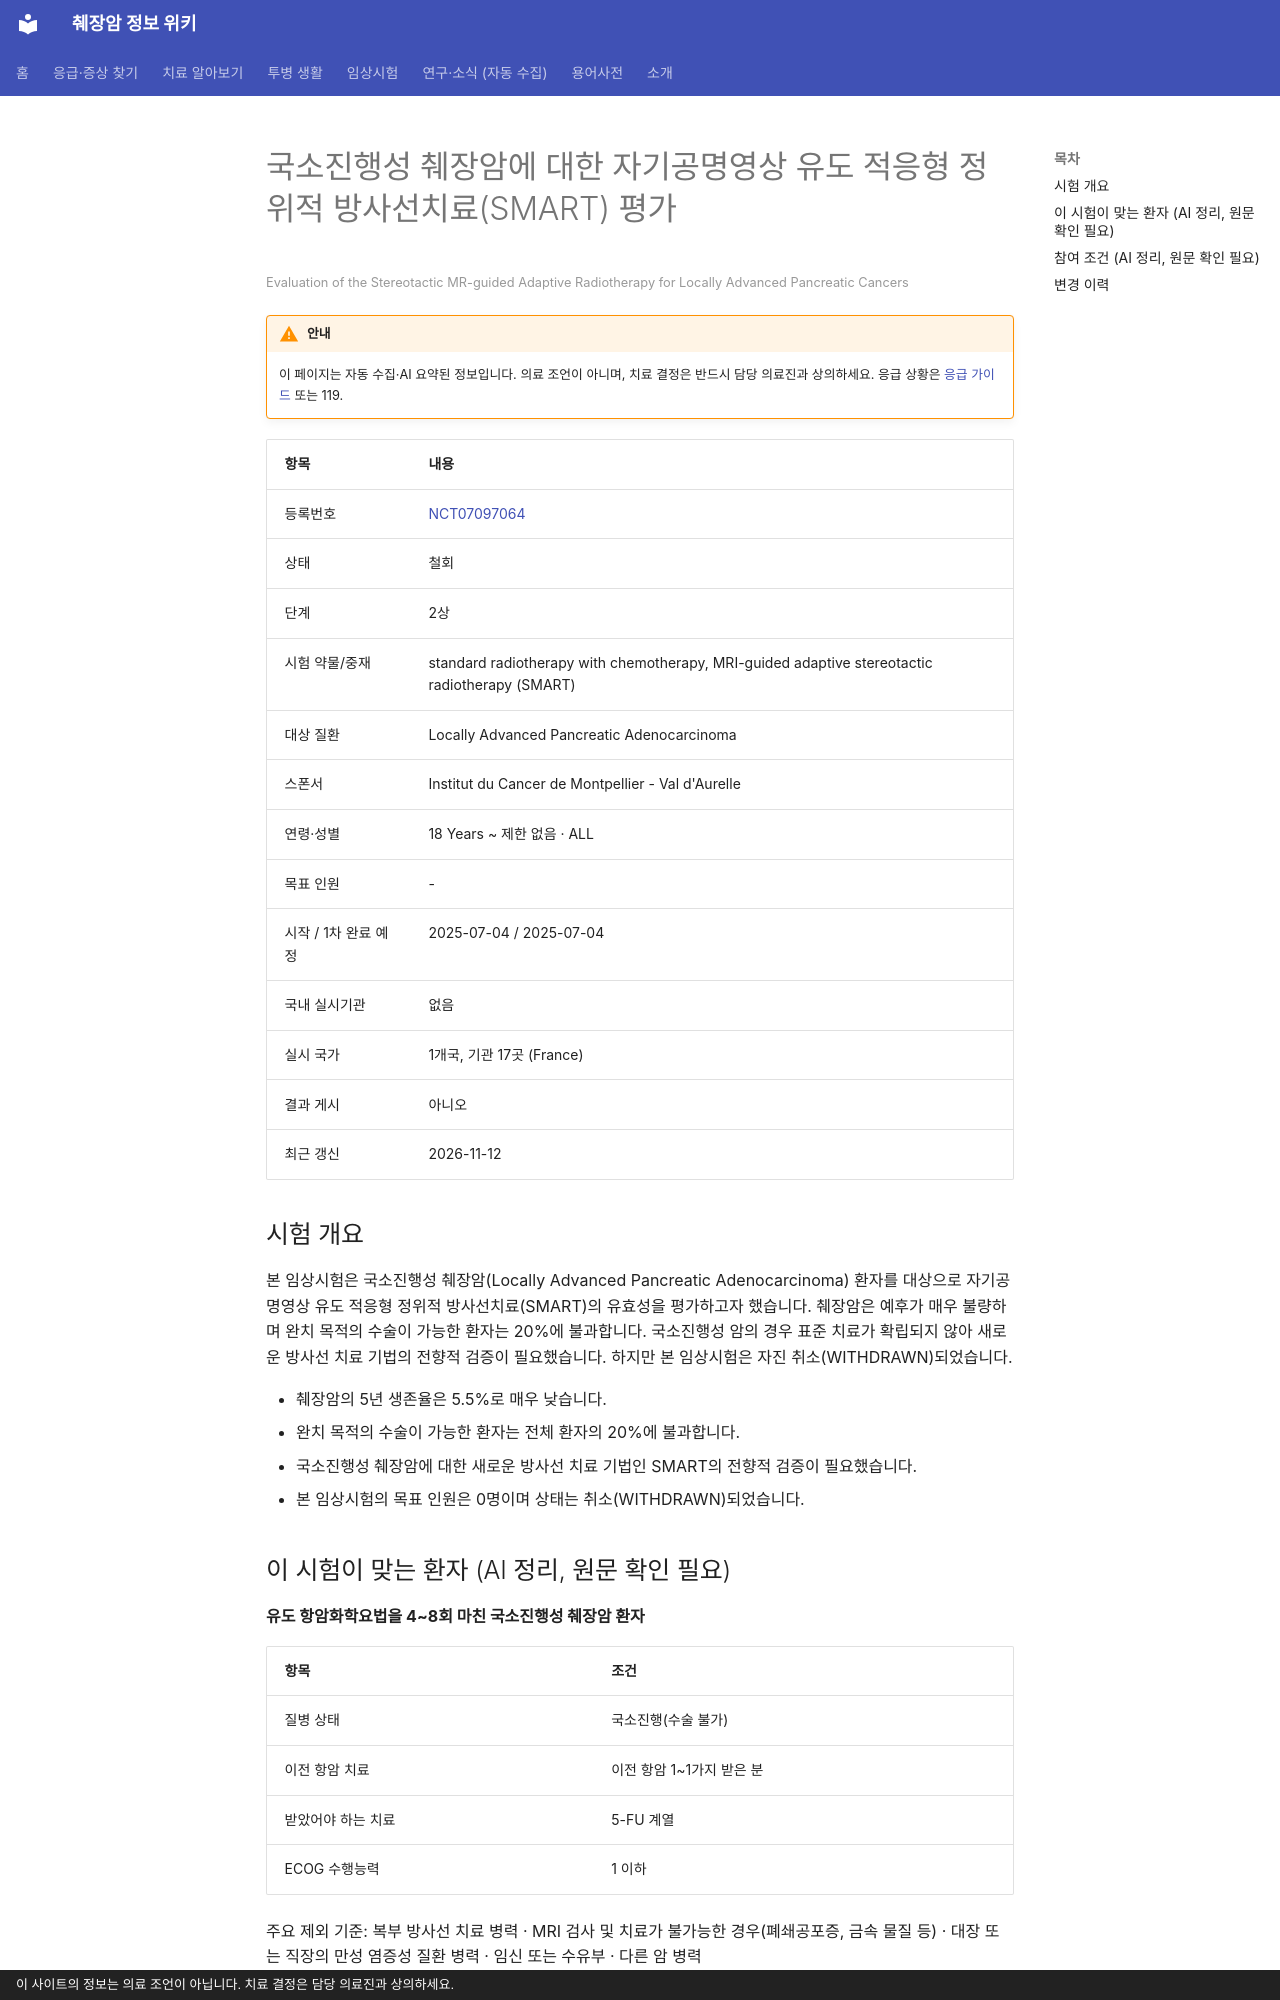

repository: hizorro88-rgb/papersearcher · page: _generated/trials/NCT07097064/index.html · generator: mkdocs · copyright: 이 사이트의 정보는 의료 조언이 아닙니다. 치료 결정은 담당 의료진과 상의하세요.

---
title: "NCT07097064 국소진행성 췌장암에 대한 자기공명영상 유도 적응형 정위적 방사선치료(SMART) 평가"
description: "2상 · 철회"
comments: true
search:
  boost: 0.4
---

# 국소진행성 췌장암에 대한 자기공명영상 유도 적응형 정위적 방사선치료(SMART) 평가

<small>Evaluation of the Stereotactic MR-guided Adaptive Radiotherapy for Locally Advanced Pancreatic Cancers</small>

!!! warning "안내"
    이 페이지는 자동 수집·AI 요약된 정보입니다. 의료 조언이 아니며, 치료 결정은 반드시 담당 의료진과 상의하세요. 응급 상황은 [응급 가이드](../../guides/emergency/index.md) 또는 119.

| 항목 | 내용 |
|---|---|
| 등록번호 | [NCT07097064](https://clinicaltrials.gov/study/NCT07097064) |
| 상태 | 철회 |
| 단계 | 2상 |
| 시험 약물/중재 | standard radiotherapy with chemotherapy, MRI-guided adaptive stereotactic radiotherapy (SMART) |
| 대상 질환 | Locally Advanced Pancreatic Adenocarcinoma |
| 스폰서 | Institut du Cancer de Montpellier - Val d'Aurelle |
| 연령·성별 | 18 Years ~ 제한 없음 · ALL |
| 목표 인원 | - |
| 시작 / 1차 완료 예정 | 2025-07-04 / 2025-07-04 |
| 국내 실시기관 | 없음 |
| 실시 국가 | 1개국, 기관 17곳 (France) |
| 결과 게시 | 아니오 |
| 최근 갱신 | 2026-11-12 |

## 시험 개요

본 임상시험은 국소진행성 췌장암(Locally Advanced Pancreatic Adenocarcinoma) 환자를 대상으로 자기공명영상 유도 적응형 정위적 방사선치료(SMART)의 유효성을 평가하고자 했습니다. 췌장암은 예후가 매우 불량하며 완치 목적의 수술이 가능한 환자는 20%에 불과합니다. 국소진행성 암의 경우 표준 치료가 확립되지 않아 새로운 방사선 치료 기법의 전향적 검증이 필요했습니다. 하지만 본 임상시험은 자진 취소(WITHDRAWN)되었습니다.

- 췌장암의 5년 생존율은 5.5%로 매우 낮습니다.
- 완치 목적의 수술이 가능한 환자는 전체 환자의 20%에 불과합니다.
- 국소진행성 췌장암에 대한 새로운 방사선 치료 기법인 SMART의 전향적 검증이 필요했습니다.
- 본 임상시험의 목표 인원은 0명이며 상태는 취소(WITHDRAWN)되었습니다.

## 이 시험이 맞는 환자 (AI 정리, 원문 확인 필요)

**유도 항암화학요법을 4~8회 마친 국소진행성 췌장암 환자**

| 항목 | 조건 |
|---|---|
| 질병 상태 | 국소진행(수술 불가) |
| 이전 항암 치료 | 이전 항암 1~1가지 받은 분 |
| 받았어야 하는 치료 | 5-FU 계열 |
| ECOG 수행능력 | 1 이하 |

주요 제외 기준: 복부 방사선 치료 병력 · MRI 검사 및 치료가 불가능한 경우(폐쇄공포증, 금속 물질 등) · 대장 또는 직장의 만성 염증성 질환 병력 · 임신 또는 수유부 · 다른 암 병력

내 상황에 맞는지 한 번에 보려면 [맞춤 임상시험 찾기](../../guides/trials/finder.md).
